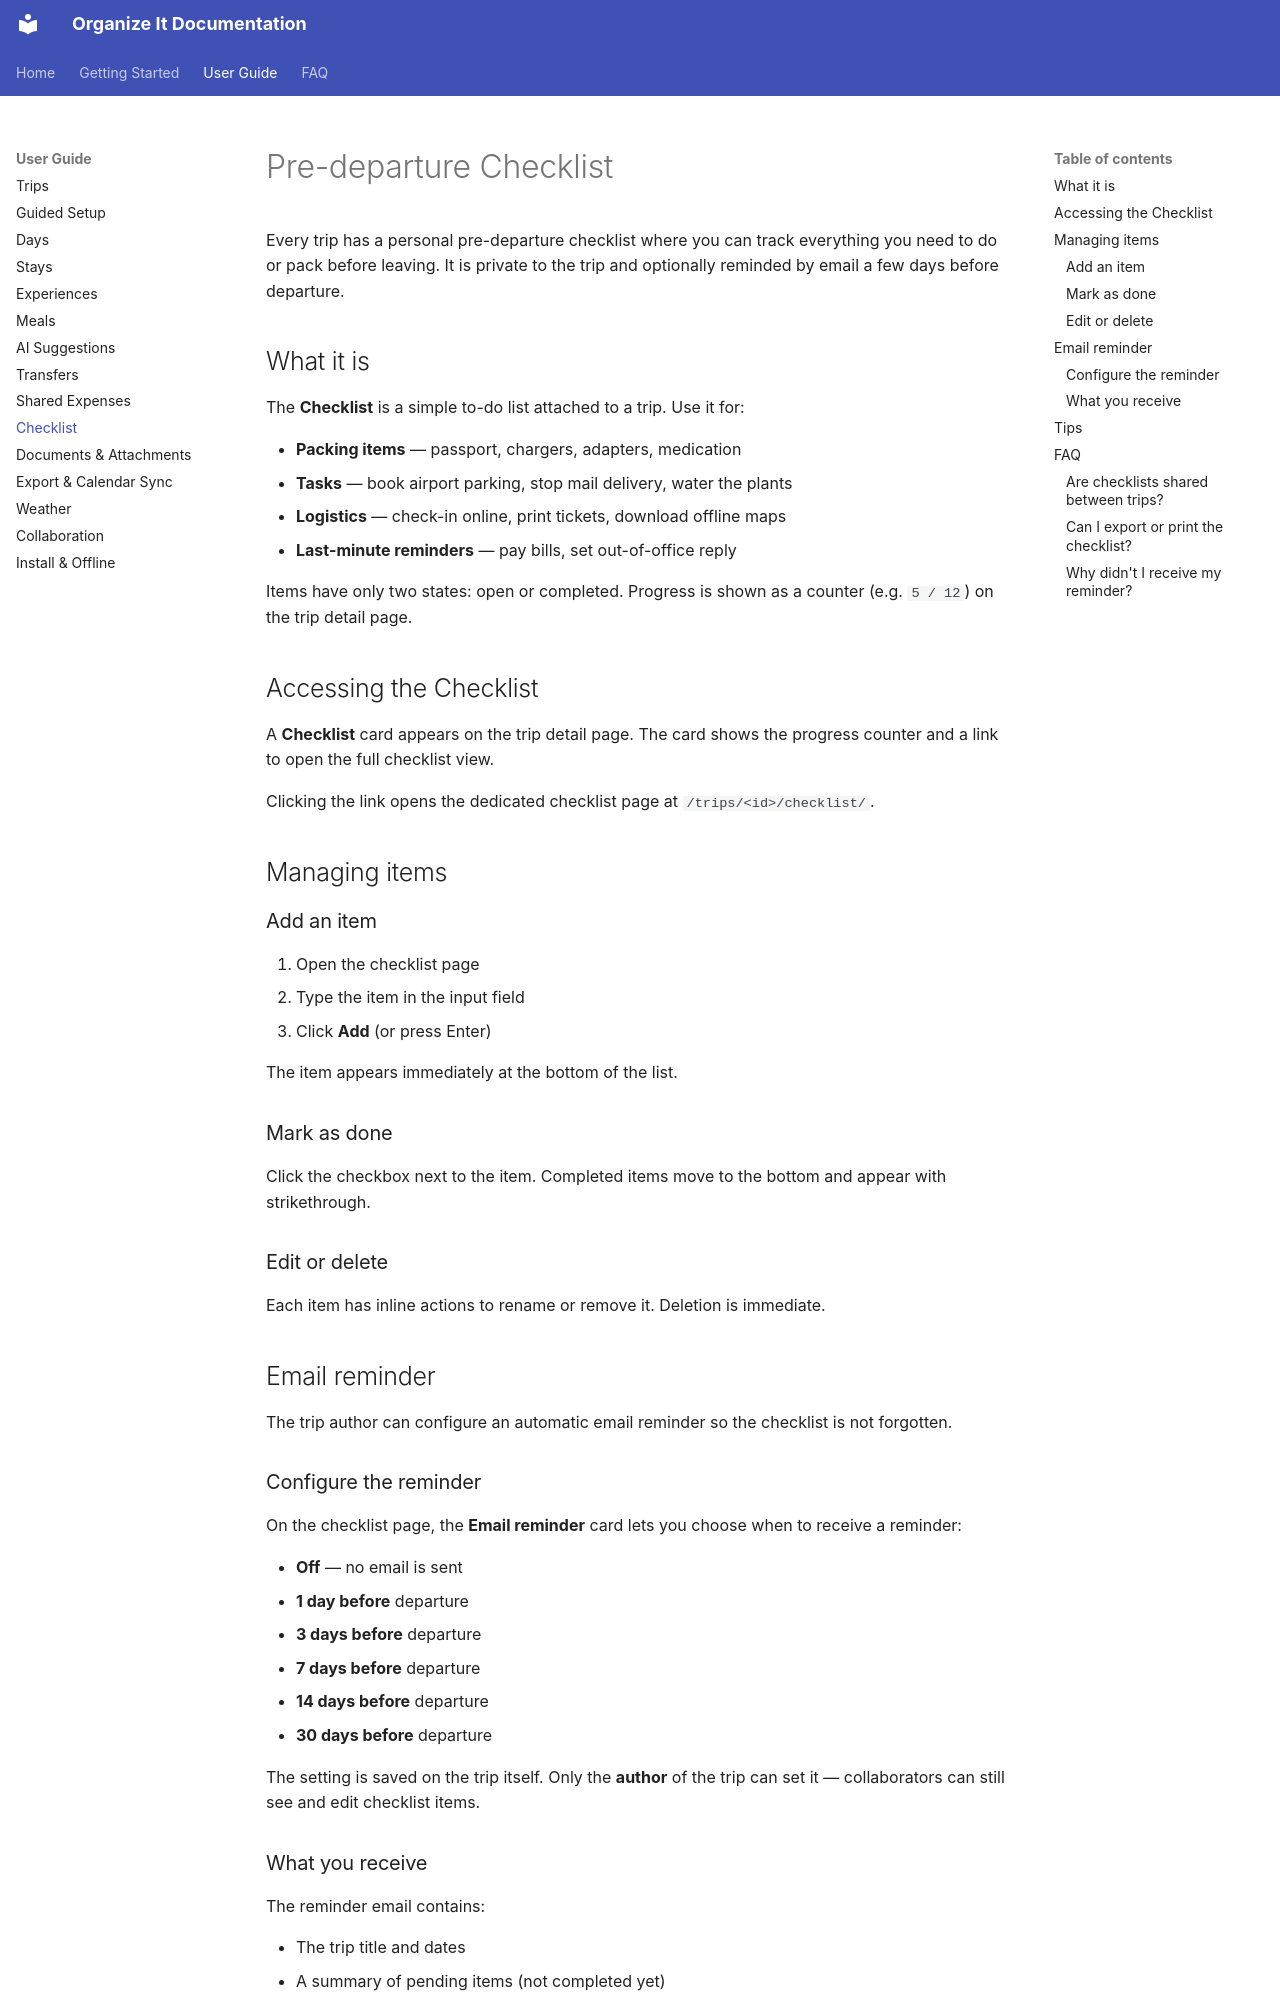

repository: applewebbo/organize_it · page: user-guide/checklist/index.html · generator: mkdocs

# Pre-departure Checklist

Every trip has a personal pre-departure checklist where you can track everything you need to do or pack before leaving. It is private to the trip and optionally reminded by email a few days before departure.

## What it is

The **Checklist** is a simple to-do list attached to a trip. Use it for:

- **Packing items** — passport, chargers, adapters, medication
- **Tasks** — book airport parking, stop mail delivery, water the plants
- **Logistics** — check-in online, print tickets, download offline maps
- **Last-minute reminders** — pay bills, set out-of-office reply

Items have only two states: open or completed. Progress is shown as a counter (e.g. `5 / 12`) on the trip detail page.

## Accessing the Checklist

A **Checklist** card appears on the trip detail page. The card shows the progress counter and a link to open the full checklist view.

Clicking the link opens the dedicated checklist page at `/trips/<id>/checklist/`.

## Managing items

### Add an item

1. Open the checklist page
2. Type the item in the input field
3. Click **Add** (or press Enter)

The item appears immediately at the bottom of the list.

### Mark as done

Click the checkbox next to the item. Completed items move to the bottom and appear with strikethrough.

### Edit or delete

Each item has inline actions to rename or remove it. Deletion is immediate.

## Email reminder

The trip author can configure an automatic email reminder so the checklist is not forgotten.

### Configure the reminder

On the checklist page, the **Email reminder** card lets you choose when to receive a reminder:

- **Off** — no email is sent
- **1 day before** departure
- **3 days before** departure
- **7 days before** departure
- **14 days before** departure
- **30 days before** departure

The setting is saved on the trip itself. Only the **author** of the trip can set it — collaborators can still see and edit checklist items.
